Run: headless pygame with SDL's dummy video driver; simulated clock (each Clock.tick advances the game by its frame time, no real sleeping); random seed 0; keys injected as events and as key.get_pressed() state; no mouse input.
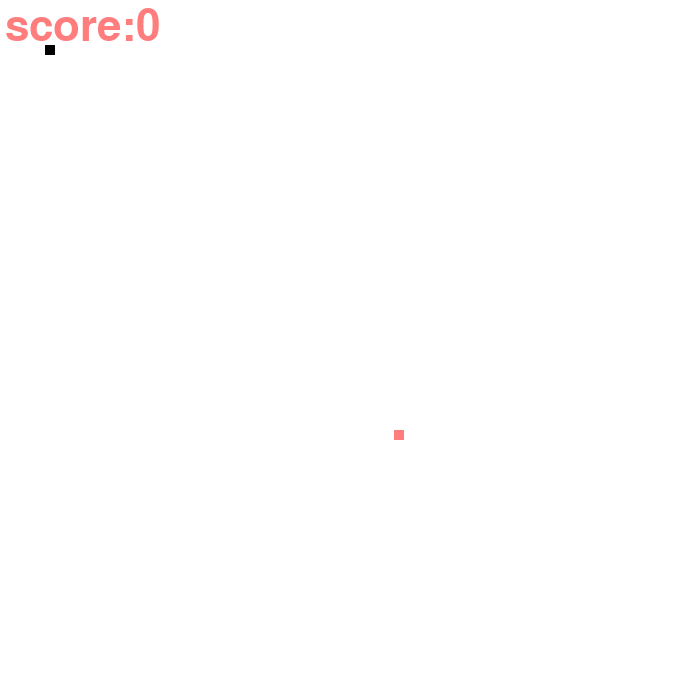
Frame 1 of 4 · flips 1–60 · no input
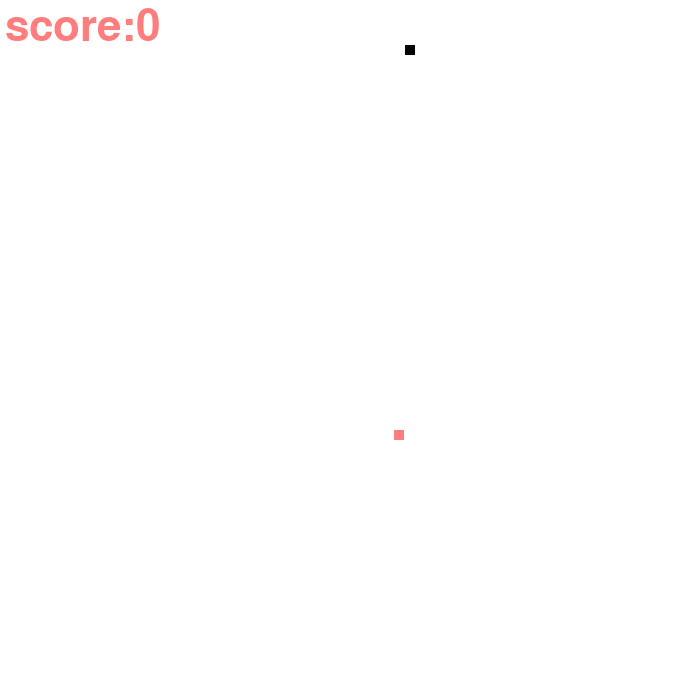
Frame 2 of 4 · flips 61–180 · tapped SPACE, RETURN · held RIGHT (→), D
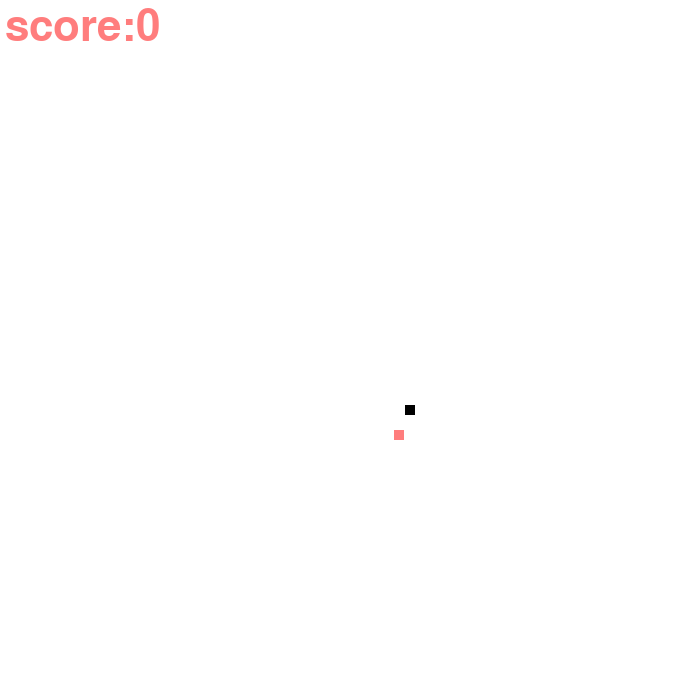
Frame 3 of 4 · flips 181–300 · held DOWN (↓), S
Frame 4 of 4 · flips 301–420 · held LEFT (←), A, UP (↑), W · screen same as frame 2, image omitted

The pygame program that drew these frames:

#!/usr/bin/env python3
# -*- coding: utf-8 -*-
"""
Created on Thu Feb 20 14:46:15 2020

@author: anjalishaw
"""

import random

black=(0,0,0)
white=(255,255,255)
red=(255,125,125)

import pygame
x=pygame.init()

#window
screen_w=700
screen_h=700
game_window=pygame.display.set_mode((screen_w,screen_h))
pygame.display.set_caption("real snakes")
pygame.display.update()

#game specific variables
exit_game=False
game_over=False
score=0
snake_x=45
snake_y=45

food_x=random.randint(0,screen_w-20)
food_y=random.randint(0,screen_h-20)

velocity_x=0
velocity_y=0
snake_size=10
clock=pygame.time.Clock()
fps=60

snake_list=[]
snake_length=1

font=pygame.font.SysFont(None,65)

def show_text(text,color,x,y):
    text_show=font.render(text,True,color)
    game_window.blit(text_show,(x,y))
    
def plot_snake(game_window,color,snake_list,snake_size):
    for x,y in snake_list:
        pygame.draw.rect(game_window,black,[x,y,snake_size,snake_size])

#gameloop
while not exit_game:
    for event in pygame.event.get():
        if event.type == pygame.QUIT:
            exit_game=True
        if event.type ==pygame.KEYDOWN:
            if event.key ==pygame.K_RIGHT:
                velocity_x+=3
                velocity_y=0
            if event.key ==pygame.K_LEFT:
                velocity_x-=3
                velocity_y=0
            if event.key ==pygame.K_UP:
                velocity_y-=3
                velocity_x=0
            if event.key ==pygame.K_DOWN:
                velocity_y+=3
                velocity_x=0
                
    if abs(snake_x-food_x)<6 and abs(snake_y-food_y)<6:
        score+=10
        print(score)
        snake_length+=5
        food_x=random.randint(0,screen_w-20)
        food_y=random.randint(0,screen_h-20)

        
        
    snake_y+=velocity_y
    snake_x+=velocity_x
  #creating a windowfeature for game      
    game_window.fill(white)
    head=[]
    head.append(snake_x)
    head.append(snake_y)
    
    snake_list.append(head)
    '''
     snake_y+=velocity_y
     snake_x+=velocity_x
     
     with the  following code list head and so list snake_list keeps incrementing and so snake length 
     as snake_list is directly used to plot the snake
     so we are using
     if len(snake_list)>snake_length:
        del snake_list[0]
    todelete the unnecessary increment in snake's length'''
  
    if len(snake_list)>snake_length:
        del snake_list[0]
    pygame.draw.rect(game_window,red,[food_x,food_y,snake_size,snake_size])
    
    plot_snake(game_window,black,snake_list,snake_size)
   # pygame.draw.rect(game_window,black,[snake_x,snake_y,snake_size,snake_size])
    show_text("score:" + str(score),red,5,5)
    clock.tick(fps)
    pygame.display.update()


pygame.quit()
quit()
